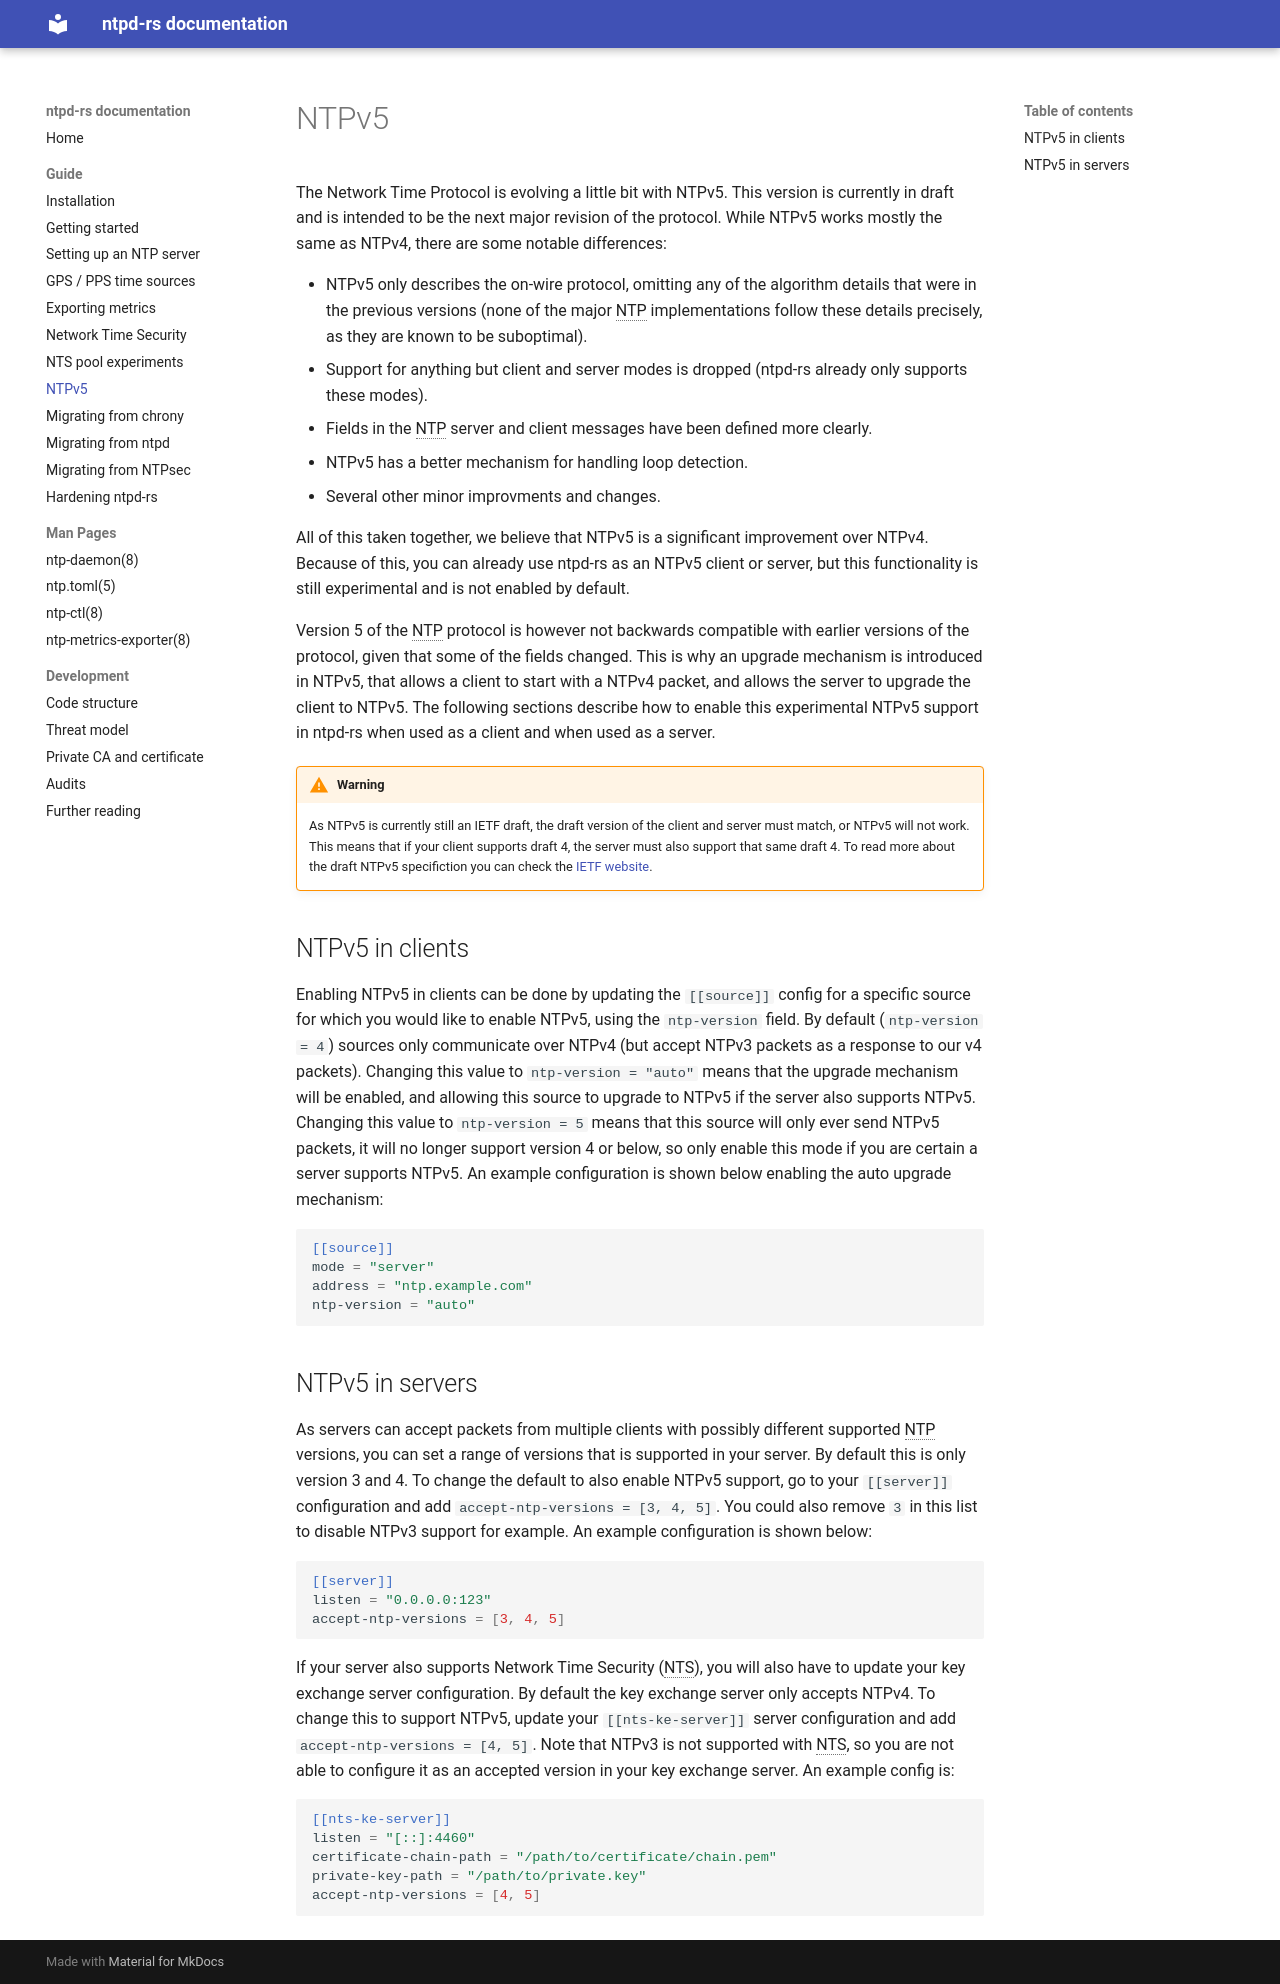

repository: pendulum-project/ntpd-rs · page: 1.8.0/guide/ntpv5/index.html · generator: mkdocs

# NTPv5
The Network Time Protocol is evolving a little bit with NTPv5. This version is
currently in draft and is intended to be the next major revision of the
protocol. While NTPv5 works mostly the same as NTPv4, there are some notable
differences:

- NTPv5 only describes the on-wire protocol, omitting any of the algorithm
  details that were in the previous versions (none of the major NTP
  implementations follow these details precisely, as they are known to be
  suboptimal).
- Support for anything but client and server modes is dropped (ntpd-rs already
  only supports these modes).
- Fields in the NTP server and client messages have been defined more clearly.
- NTPv5 has a better mechanism for handling loop detection.
- Several other minor improvements and changes.

All of this taken together, we believe that NTPv5 is a significant improvement
over NTPv4. Because of this, you can already use ntpd-rs as an NTPv5 client or
server, but this functionality is still experimental and is not enabled by
default.

Version 5 of the NTP protocol is however not backwards compatible with earlier
versions of the protocol, given that some of the fields changed. This is why an
upgrade mechanism is introduced in NTPv5, that allows a client to start with a
NTPv4 packet, and allows the server to upgrade the client to NTPv5. The following
sections describe how to enable this experimental NTPv5 support in ntpd-rs when
used as a client and when used as a server.

!!! Warning

    As NTPv5 is currently still an IETF draft, the draft version of the client
    and server must match, or NTPv5 will not work. This means that if your client
    supports draft 4, the server must also support that same draft 4. To read more
    about the draft NTPv5 specifiction you can check the [IETF website](https://datatracker.ietf.org/doc/draft-ietf-ntp-ntpv5/).

## NTPv5 in clients

Enabling NTPv5 in clients can be done by updating the `[[source]]` config for a
specific source for which you would like to enable NTPv5, using the `ntp-version`
field. By default (`ntp-version = 4`) sources only communicate over NTPv4 (but
accept NTPv3 packets as a response to our v4 packets). Changing this value to
`ntp-version = "auto"` means that the upgrade mechanism will be enabled, and
allowing this source to upgrade to NTPv5 if the server also supports NTPv5.
Changing this value to `ntp-version = 5` means that this source will only ever
send NTPv5 packets, it will no longer support version 4 or below, so only enable
this mode if you are certain a server supports NTPv5. An example configuration is
shown below enabling the auto upgrade mechanism:

```toml
[[source]]
mode = "server"
address = "ntp.example.com"
ntp-version = "auto"
```

## NTPv5 in servers

As servers can accept packets from multiple clients with possibly different
supported NTP versions, you can set a range of versions that is supported in
your server. By default this is only version 3 and 4. To change the default to
also enable NTPv5 support, go to your `[[server]]` configuration and add
`accept-ntp-versions = [3, 4, 5]`. You could also remove `3` in this list to
disable NTPv3 support for example. An example configuration is shown below:

```toml
[[server]]
listen = "0.0.0.0:123"
accept-ntp-versions = [3, 4, 5]
```

If your server also supports Network Time Security (NTS), you will also have to
update your key exchange server configuration. By default the key exchange
server only accepts NTPv4. To change this to support NTPv5, update your
`[[nts-ke-server]]` server configuration and add `accept-ntp-versions = [4, 5]`.
Note that NTPv3 is not supported with NTS, so you are not able to configure it
as an accepted version in your key exchange server. An example config is:

```toml
[[nts-ke-server]]
listen = "[::]:4460"
certificate-chain-path = "/path/to/certificate/chain.pem"
private-key-path = "/path/to/private.key"
accept-ntp-versions = [4, 5]
```
